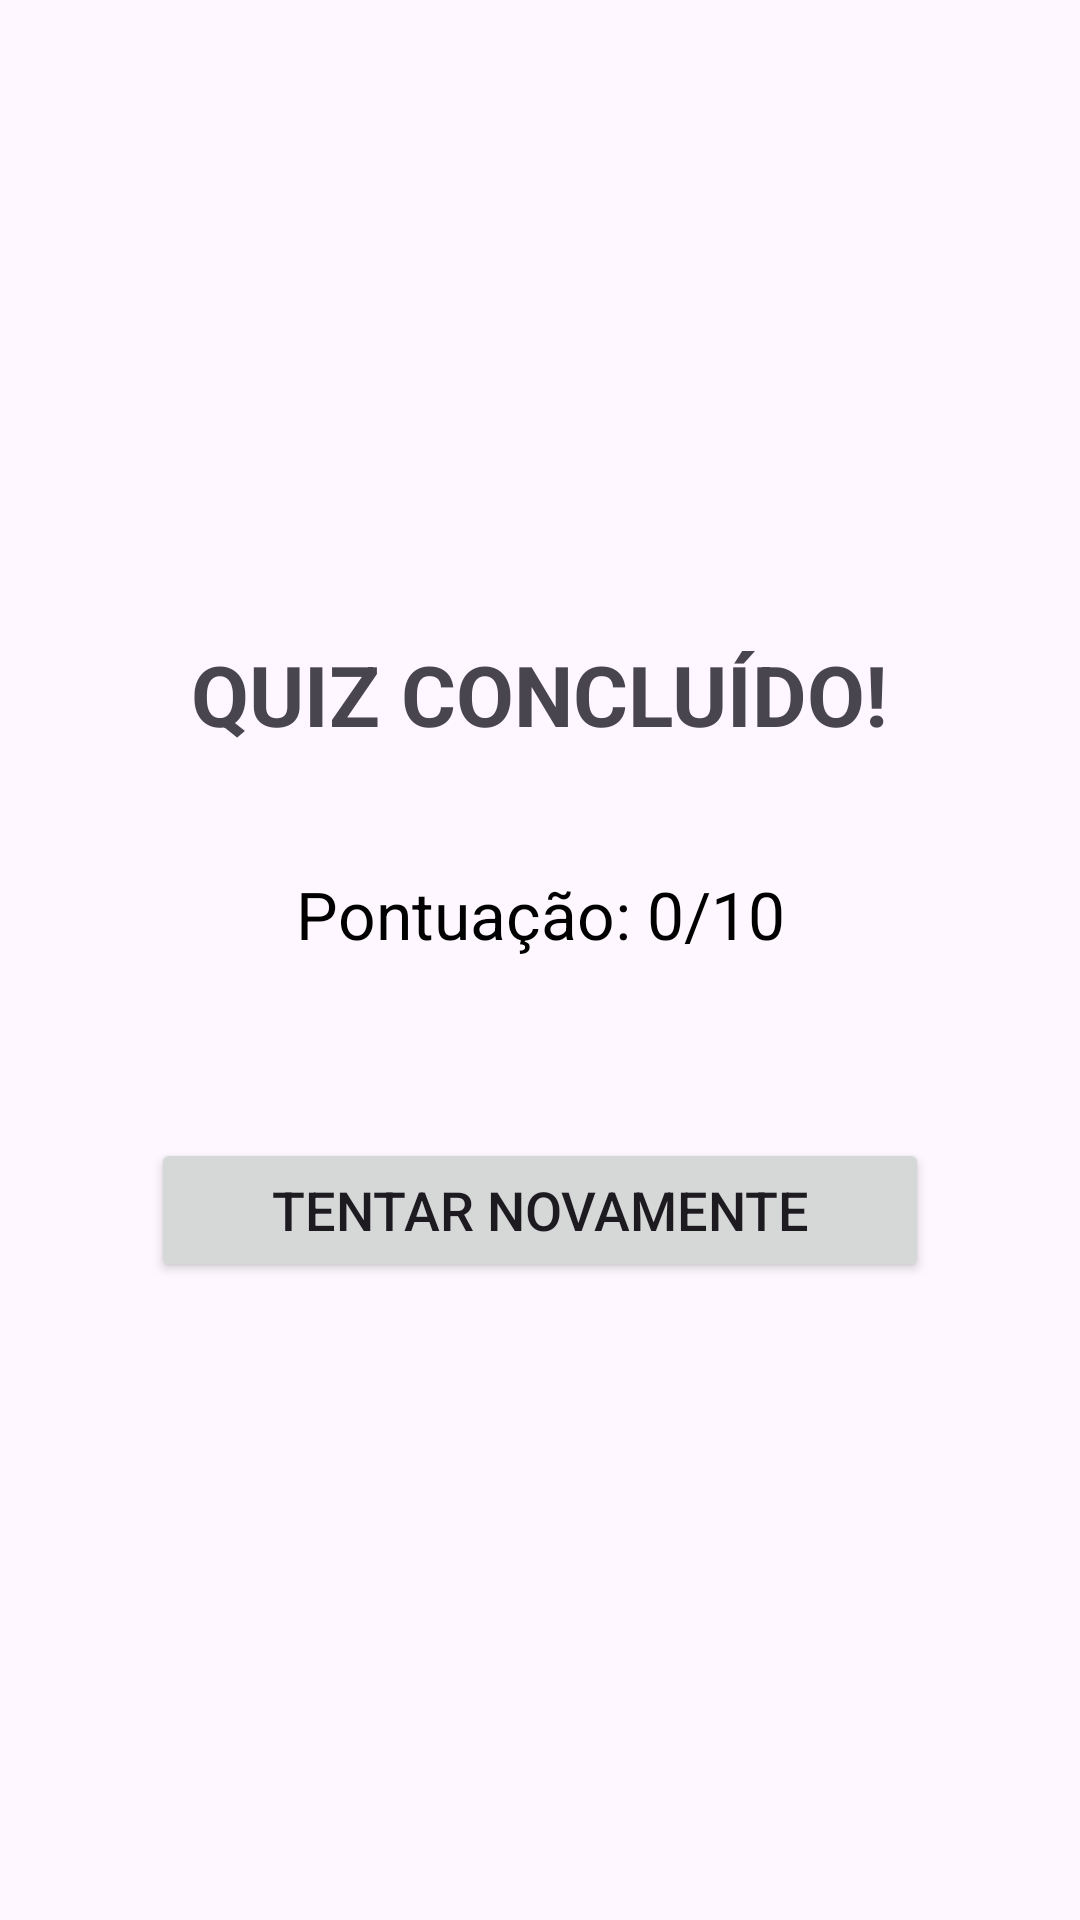

Here is an Android app screen rendered from its layout file. Give the layout XML and the strings, colors and styles it references.
<!-- AndroidManifest.xml: application theme Theme.QUIZ_PROJECT -->
<!-- res/layout/activity_result.xml -->
<?xml version="1.0" encoding="utf-8"?>
<LinearLayout
    xmlns:android="http://schemas.android.com/apk/res/android"
    xmlns:tools="http://schemas.android.com/tools"
    android:layout_width="match_parent"
    android:layout_height="match_parent"
    android:orientation="vertical"
    android:gravity="center"
    android:padding="32dp"
    tools:context=".ResultActivity">

    <TextView
        android:layout_width="wrap_content"
        android:layout_height="wrap_content"
        android:text="QUIZ CONCLUÍDO!"
        android:textSize="28sp"
        android:textStyle="bold"
        android:layout_marginBottom="40dp" />

    <TextView
        android:id="@+id/txtScore"
        android:layout_width="match_parent"
        android:layout_height="wrap_content"
        android:textAlignment="center"
        android:textSize="22sp"
        android:textColor="@android:color/black"
        android:text="Pontuação: 0/10"
        android:layout_marginBottom="60dp" />

    <Button
        android:id="@+id/btnRestart"
        android:layout_width="wrap_content"
        android:layout_height="wrap_content"
        android:text="Tentar Novamente"
        android:paddingStart="40dp"
        android:paddingEnd="40dp"
        android:textSize="18sp" />

</LinearLayout>
<!-- resources referenced by this layout -->
<resources>
  <style name="Theme.QUIZ_PROJECT" parent="Base.Theme.QUIZ_PROJECT" />
  <style name="Base.Theme.QUIZ_PROJECT" parent="Theme.Material3.DayNight.NoActionBar">
          
          
      </style>
</resources>
